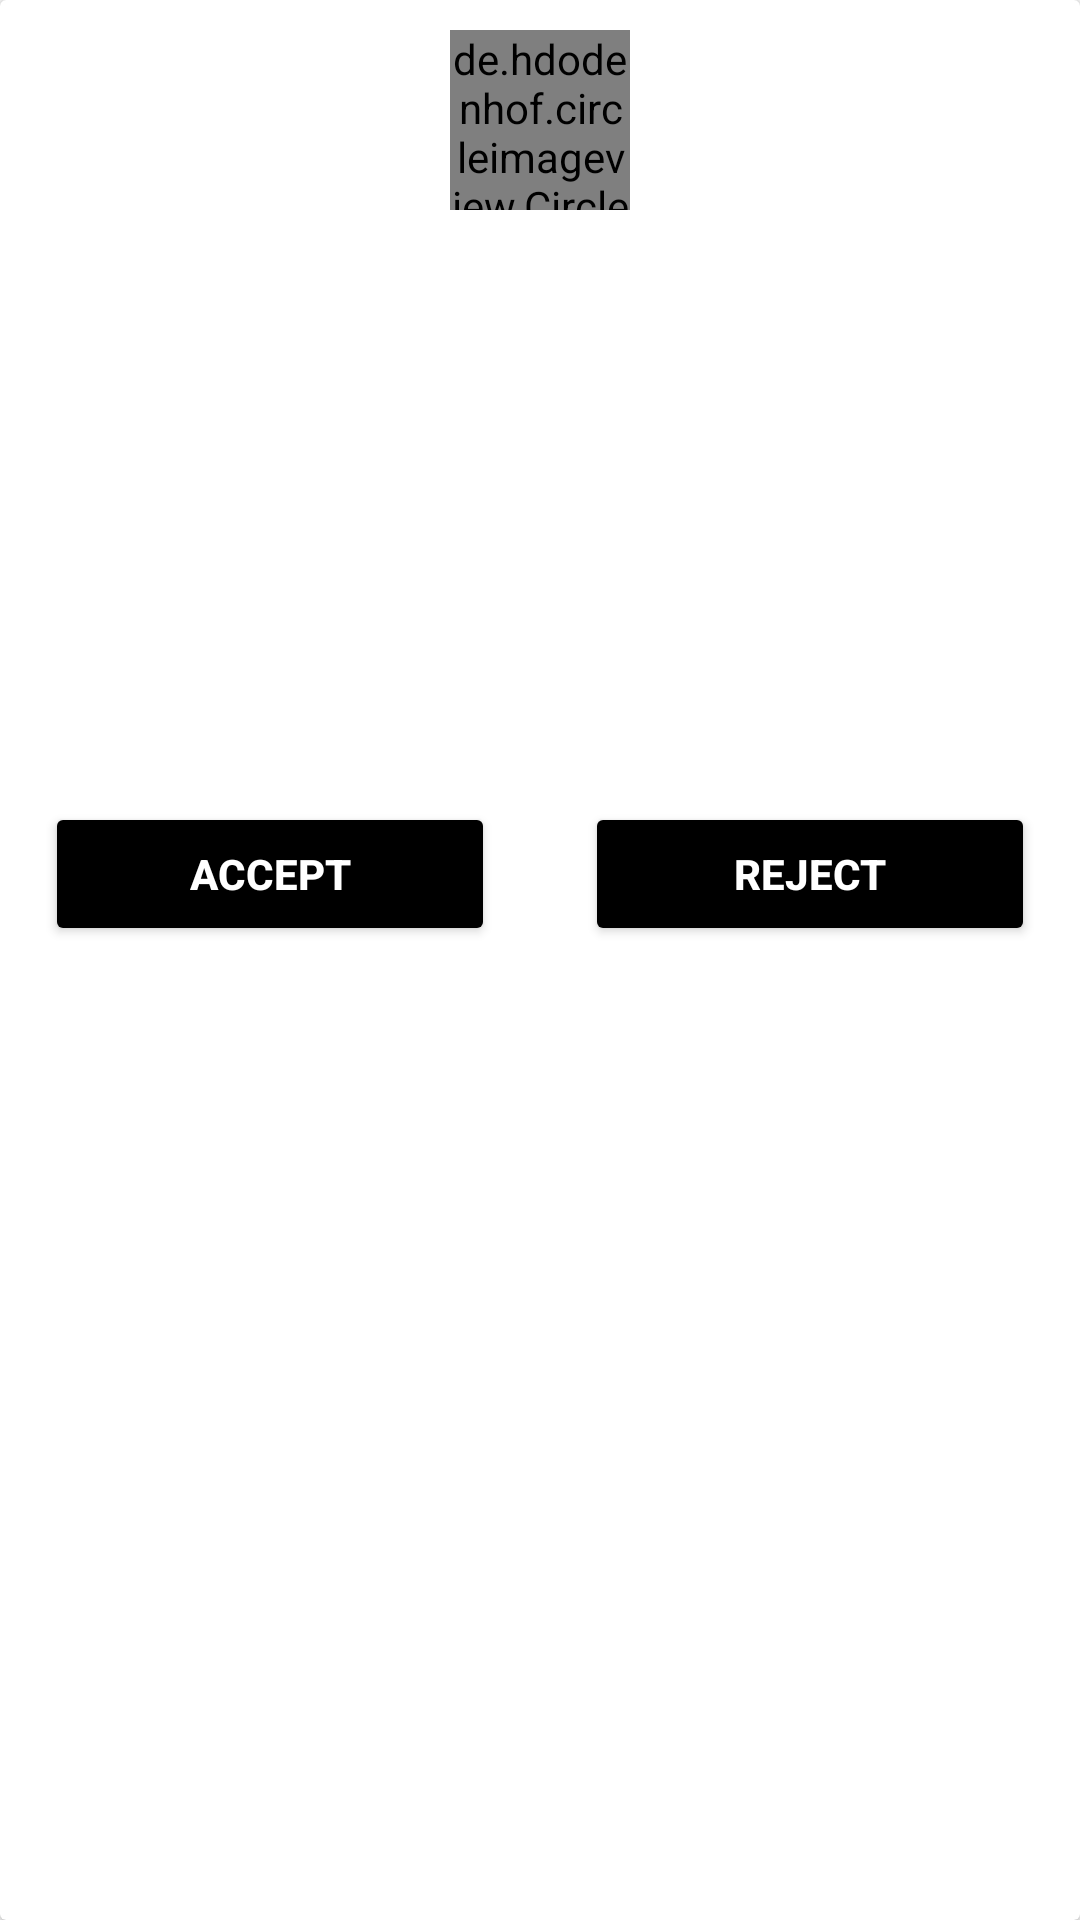

Here is an Android app screen rendered from its layout file. Give the layout XML and the strings, colors and styles it references.
<!-- AndroidManifest.xml: application theme AppTheme -->
<!-- res/layout/trainer_deteil_layout.xml -->
<?xml version="1.0" encoding="utf-8"?>
<androidx.cardview.widget.CardView xmlns:android="http://schemas.android.com/apk/res/android"
    xmlns:tools="http://schemas.android.com/tools"
    android:layout_width="match_parent"
    android:layout_height="wrap_content"
    xmlns:app="http://schemas.android.com/apk/res-auto"
    android:orientation="horizontal"
    android:layout_marginHorizontal="10dp"
    android:layout_marginTop="5dp"
    app:cardElevation="2dp"
    tools:context=".fragments.TrainerFragment">
   <LinearLayout
       android:layout_width="match_parent"
       android:layout_height="wrap_content"
       android:orientation="vertical">
       <de.hdodenhof.circleimageview.CircleImageView
           xmlns:app="http://schemas.android.com/apk/res-auto"
           android:id="@+id/profile_image"
           android:layout_width="60dp"
           android:layout_height="60dp"
           android:layout_marginTop="10dp"
           android:layout_gravity="center_horizontal"
           android:src="@drawable/ic_baseline_person_24"
           app:civ_border_width="2dp"
           app:civ_border_color="#FF000000"/>
       <View
           android:layout_width="match_parent"
           android:layout_height="8dp"
           android:backgroundTint="@color/grey"
           android:layout_marginTop="5dp"
           android:layout_marginBottom="5dp"
           />
       <LinearLayout
           android:layout_width="match_parent"
           android:layout_height="wrap_content"
           android:layout_marginHorizontal="20dp"
           android:layout_marginTop="10dp"
           android:orientation="vertical">

           <TextView
               android:id="@+id/tvName"
               android:layout_width="wrap_content"
               android:layout_height="wrap_content"
               android:layout_marginBottom="5dp"
               android:ems="10"
               android:textColor="@android:color/black"
               android:textSize="16sp" />
           <TextView
               android:id="@+id/tvEmail"
               android:layout_width="wrap_content"
               android:layout_height="wrap_content"
               android:layout_marginBottom="5dp"
               android:ems="10"
               android:textColor="@android:color/black"
               android:textSize="16sp" />
           <TextView
               android:id="@+id/tvphnno"
               android:layout_width="match_parent"
               android:layout_height="wrap_content"
               android:layout_marginBottom="5dp"
               android:textColor="@color/black"/>

           <TextView
               android:id="@+id/tvage"
               android:layout_width="match_parent"
               android:layout_height="wrap_content"
               android:layout_marginBottom="5dp"
               android:textColor="@color/black"/>

           <TextView
               android:id="@+id/tvexperience"
               android:layout_width="match_parent"
               android:layout_height="wrap_content"
               android:layout_marginBottom="5dp"
               android:textColor="@color/black"/>
           <TextView
               android:id="@+id/tvdiscription"
               android:layout_width="match_parent"
               android:layout_height="wrap_content"
               android:layout_marginBottom="5dp"
               android:textColor="@color/black" />

       </LinearLayout>
       <LinearLayout
           android:id="@+id/llTrainer"
           android:layout_width="match_parent"
           android:layout_height="wrap_content"
           android:orientation="horizontal">
           <Button
               android:layout_width="150dp"
               android:layout_height="wrap_content"
               android:layout_marginBottom="15dp"
               android:text="Accept"
               android:id="@+id/btntaccept"
               android:textColor="@color/white"
               android:textStyle="bold"
               android:backgroundTint="@color/black"
               android:layout_marginLeft="15dp"
               android:layout_marginRight="15dp"
               android:layout_marginTop="20dp"/>
           <Button
               android:layout_width="150dp"
               android:layout_height="wrap_content"
               android:text="Reject"
               android:id="@+id/btntreject"
               android:textColor="@color/white"
               android:textStyle="bold"
               android:backgroundTint="@color/black"
               android:layout_marginLeft="15dp"
               android:layout_marginRight="15dp"
               android:layout_marginTop="20dp"/>


       </LinearLayout>
       <LinearLayout
           android:visibility="gone"
           android:id="@+id/llUser"
           android:layout_width="match_parent"
           android:layout_height="wrap_content"
           android:orientation="horizontal">
           <Button
               android:layout_width="150dp"
               android:layout_height="wrap_content"
               android:layout_marginBottom="15dp"
               android:text="Invite"
               android:id="@+id/btnInvite"
               android:textColor="@color/white"
               android:textStyle="bold"
               android:backgroundTint="@color/black"
               android:layout_marginLeft="15dp"
               android:layout_marginRight="15dp"
               android:layout_marginTop="20dp"/>
           <Button
               android:layout_width="150dp"
               android:layout_height="wrap_content"
               android:text="Cancel"
               android:id="@+id/btnCancel"
               android:textColor="@color/white"
               android:textStyle="bold"
               android:backgroundTint="@color/black"
               android:layout_marginLeft="15dp"
               android:layout_marginRight="15dp"
               android:layout_marginTop="20dp"/>


       </LinearLayout>
   </LinearLayout>




</androidx.cardview.widget.CardView>
<!-- resources referenced by this layout -->
<resources>
  <color name="black">#FF000000</color>
  <color name="grey">#A5A1A1</color>
  <color name="white">#FFFFFF</color>
  <!-- drawable ic_baseline_person_24 (drawable) -->
  <vector xmlns:android="http://schemas.android.com/apk/res/android"
      android:width="24dp"
      android:height="24dp"
      android:viewportWidth="24"
      android:viewportHeight="24"
      android:tint="#B6B6B6">
    <path
        android:fillColor="@android:color/white"
        android:pathData="M12,12c2.21,0 4,-1.79 4,-4s-1.79,-4 -4,-4 -4,1.79 -4,4 1.79,4 4,4zM12,14c-2.67,0 -8,1.34 -8,4v2h16v-2c0,-2.66 -5.33,-4 -8,-4z"/>
  </vector>
  <style name="AppTheme" parent="Theme.AppCompat.Light.DarkActionBar">
          
          <item name="colorPrimary">@color/design_default_color_primary</item>
          <item name="colorPrimaryDark">@color/design_default_color_primary_dark</item>
          <item name="colorAccent">@color/white</item>
      </style>
</resources>
